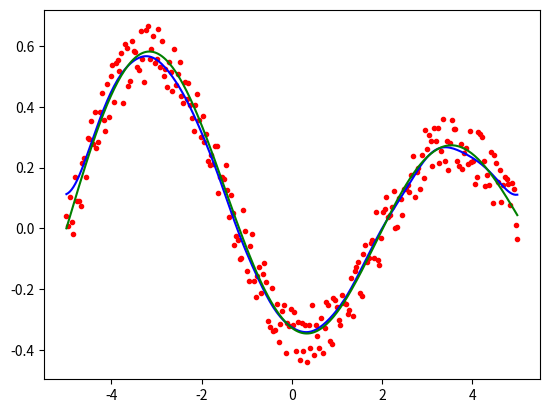

This figure's Python source:
# Smoothing Data

import scipy.special as special
import numpy as npy, numpy.fft as nfft, numpy.random as nrand
import matplotlib.pyplot as plt

N=256

# create noisy dataset
x = npy.linspace(0,10,N)
origdata = special.jn(1,x)
noise = 0.2*(nrand.rand(N)-0.5)
data = origdata + noise

# create the smoothing kernel
sigma = 0.3
x = npy.linspace(-5,5,N)
y = npy.exp(-x*x/(2*sigma*sigma))
index = round(N/2)
kernel = npy.concatenate((y[-index:],y[:index]))
kernel /= sum(kernel)  # normalize kernel

# perform smoothing
fdata = nfft.fft(data)
fkernel = nfft.fft(kernel)
smoothdata = nfft.ifft(fdata*fkernel)

# plotting routines
plt.plot(x,data,'r.',x,smoothdata,'b-',x,origdata,'g-')
plt.show()
